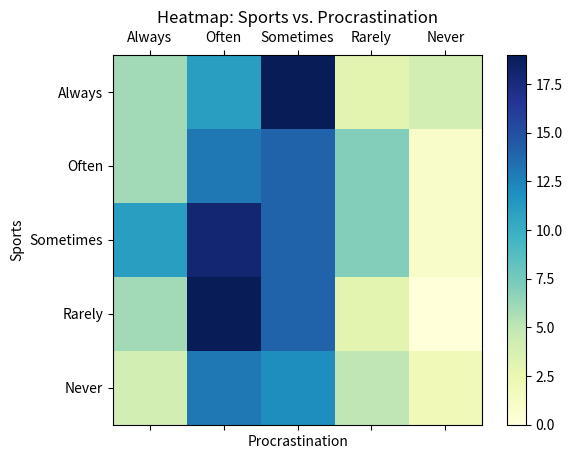

Source code (Python):
import numpy as np
import matplotlib.pyplot as plt

# Create the data matrix as a NumPy array
data = np.array([
    [6, 11, 19, 3, 4],
    [6, 13, 14, 7, 1],
    [11, 18, 14, 7, 1],
    [6, 19, 14, 3, 0],
    [4, 13, 12, 5, 2]
])

# Create x and y axis labels
x_labels = ['Always', 'Often', 'Sometimes', 'Rarely', 'Never']
y_labels = ['Always', 'Often', 'Sometimes', 'Rarely', 'Never']

# Create a figure and axis
fig, ax = plt.subplots()

# Create the heatmap
cax = ax.matshow(data, cmap='YlGnBu')

# Set the x and y axis labels
ax.set_xticks(np.arange(len(x_labels)))
ax.set_yticks(np.arange(len(y_labels)))
ax.set_xticklabels(x_labels)
ax.set_yticklabels(y_labels)

# Add a colorbar to indicate values
cbar = fig.colorbar(cax)

# Add labels and title
plt.xlabel('Procrastination')
plt.ylabel('Sports')
plt.title('Heatmap: Sports vs. Procrastination')

# Display the plot
plt.show()
